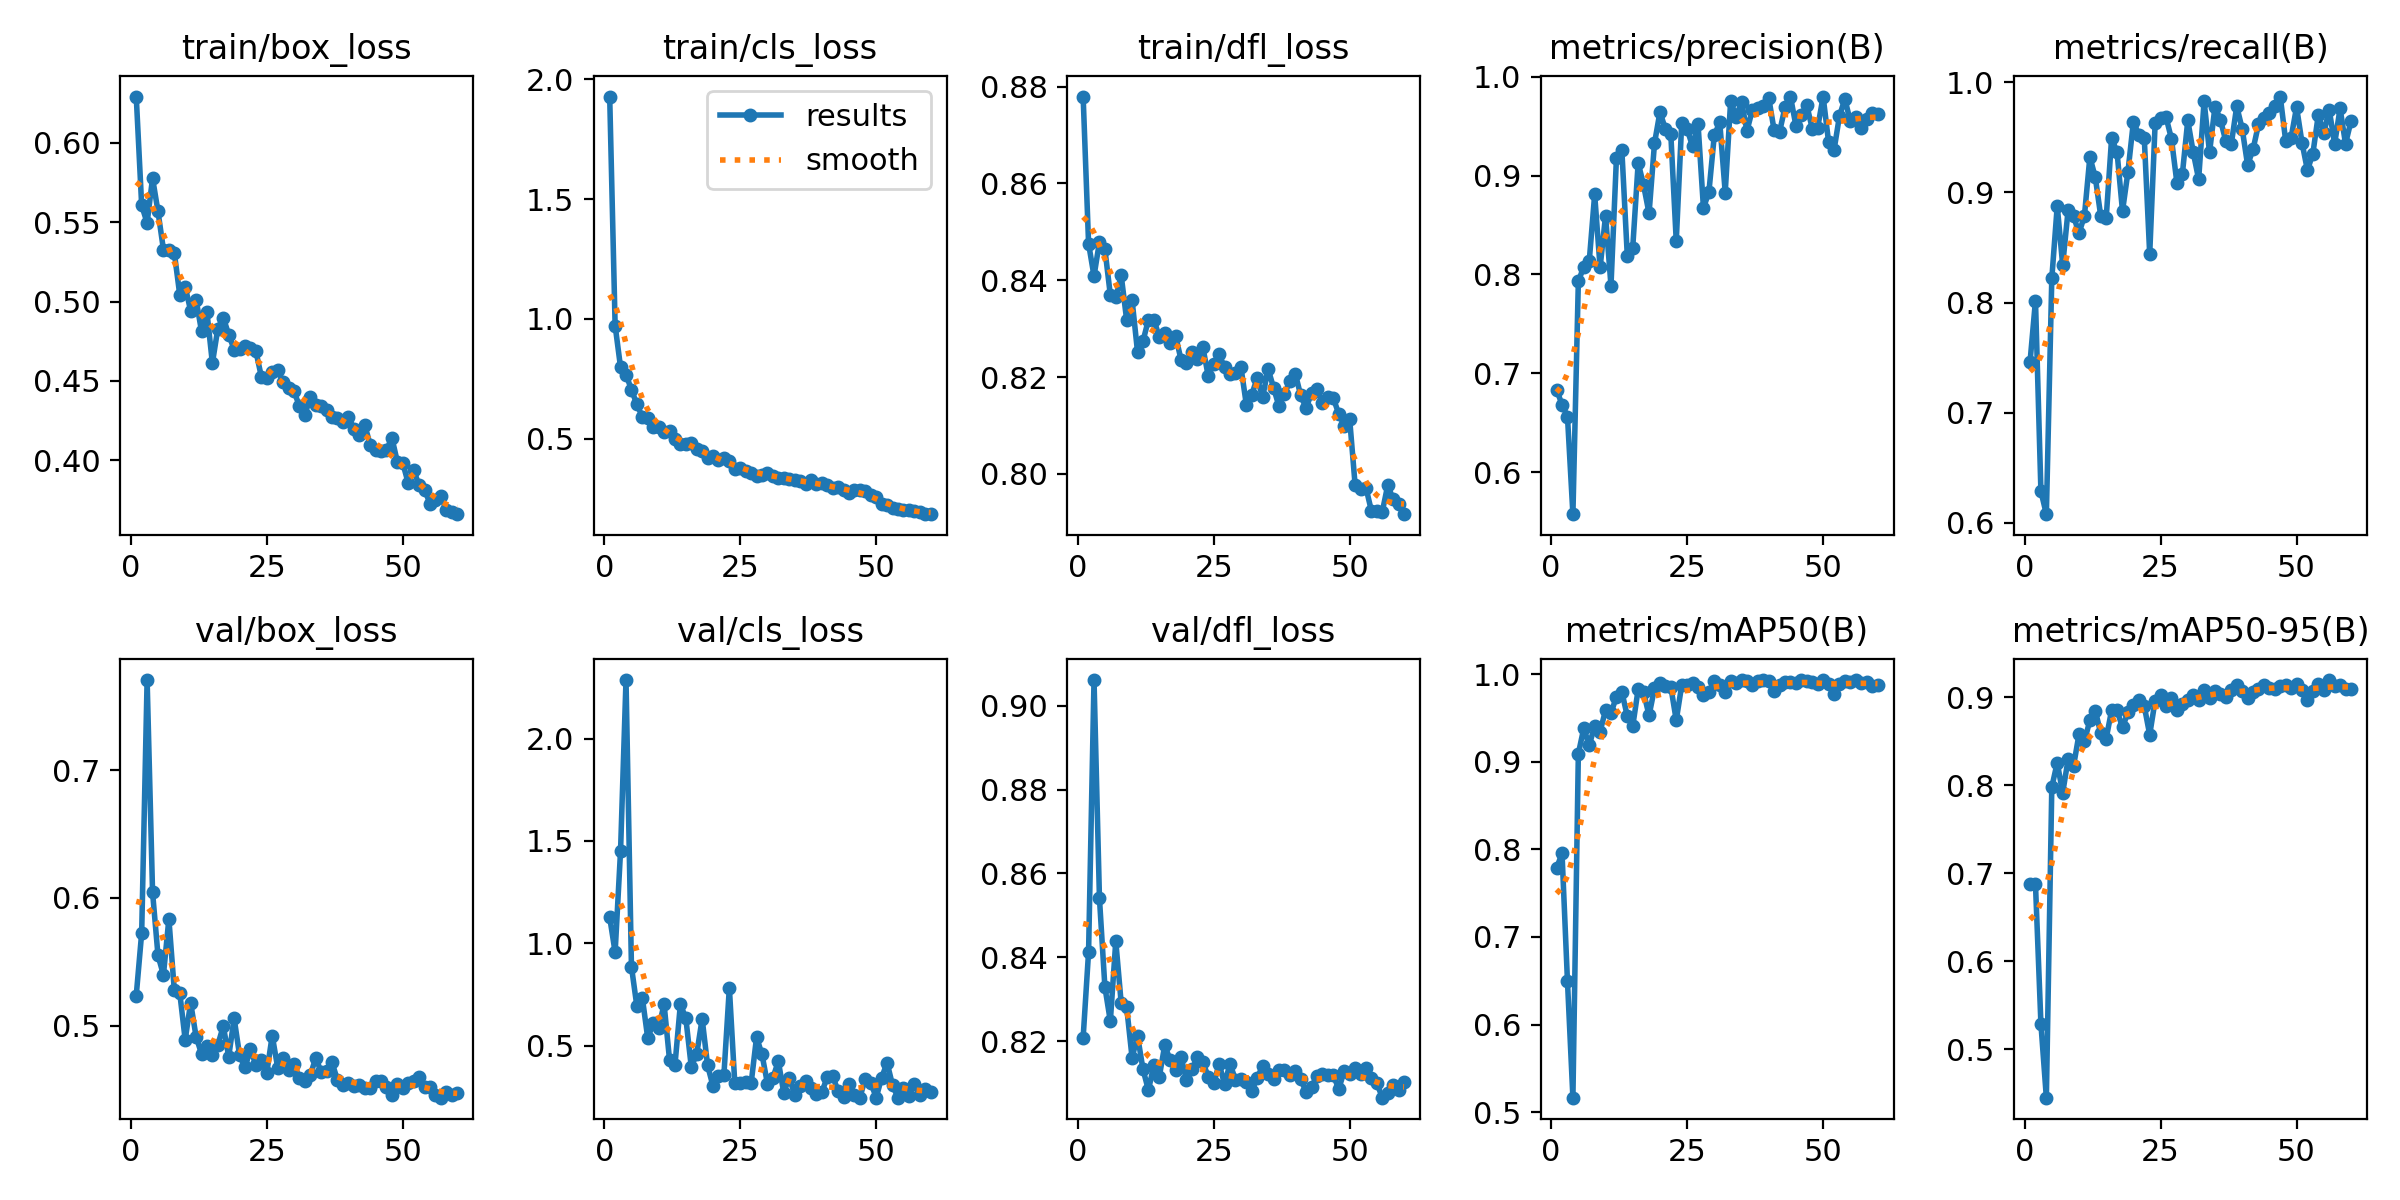

Values plotted in this chart, from the file beside it:
epoch, time, train/box_loss, train/cls_loss, train/dfl_loss, metrics/precision(B), metrics/recall(B), metrics/mAP50(B), metrics/mAP50-95(B), val/box_loss, val/cls_loss, val/dfl_loss, lr/pg0, lr/pg1, lr/pg2
1, 2.854, 0.6292, 1.928, 0.878, 0.6835, 0.7461, 0.7788, 0.6872, 0.5236, 1.128, 0.8208, 0.0004057, 0.0004057, 0.0004057
2, 5.226, 0.5605, 0.9724, 0.8476, 0.6681, 0.8018, 0.7953, 0.6873, 0.5726, 0.9561, 0.8413, 0.0008088, 0.0008088, 0.0008088
3, 7.577, 0.5496, 0.7977, 0.8409, 0.6562, 0.6287, 0.6492, 0.5289, 0.7707, 1.453, 0.9061, 0.001198, 0.001198, 0.001198
4, 9.889, 0.5778, 0.7678, 0.848, 0.5574, 0.6079, 0.5165, 0.445, 0.6045, 2.286, 0.854, 0.001188, 0.001188, 0.001188
5, 12.21, 0.5567, 0.7048, 0.8464, 0.793, 0.8219, 0.9092, 0.7978, 0.555, 0.886, 0.8329, 0.001167, 0.001167, 0.001167
6, 14.53, 0.5327, 0.6434, 0.8369, 0.8077, 0.8877, 0.9384, 0.8257, 0.5398, 0.6922, 0.8248, 0.001147, 0.001147, 0.001147
7, 16.86, 0.5325, 0.592, 0.8366, 0.8132, 0.8339, 0.9188, 0.7911, 0.5836, 0.7344, 0.8438, 0.001126, 0.001126, 0.001126
8, 19.16, 0.5307, 0.5863, 0.841, 0.8809, 0.884, 0.9409, 0.8295, 0.5276, 0.5354, 0.829, 0.001106, 0.001106, 0.001106
9, 21.49, 0.5042, 0.5472, 0.8318, 0.807, 0.8786, 0.9346, 0.8218, 0.5257, 0.6117, 0.8281, 0.001085, 0.001085, 0.001085
10, 23.79, 0.5092, 0.5501, 0.8359, 0.8594, 0.8629, 0.9588, 0.8578, 0.4889, 0.5847, 0.816, 0.001064, 0.001064, 0.001064
11, 26.14, 0.4943, 0.5297, 0.8252, 0.7885, 0.8788, 0.9556, 0.8499, 0.518, 0.703, 0.8213, 0.001044, 0.001044, 0.001044
12, 28.44, 0.5012, 0.5303, 0.8274, 0.9173, 0.9321, 0.9744, 0.8738, 0.4914, 0.4309, 0.8133, 0.001023, 0.001023, 0.001023
13, 30.78, 0.4813, 0.5001, 0.8318, 0.9256, 0.9136, 0.9798, 0.8847, 0.478, 0.4059, 0.8083, 0.001002, 0.001002, 0.001002
14, 33.1, 0.4932, 0.4784, 0.8319, 0.8187, 0.8785, 0.9521, 0.859, 0.4839, 0.7026, 0.8143, 0.0009819, 0.0009819, 0.0009819
15, 35.43, 0.4611, 0.4794, 0.8283, 0.8272, 0.8766, 0.9407, 0.853, 0.4768, 0.6334, 0.8115, 0.0009612, 0.0009612, 0.0009612
16, 37.73, 0.483, 0.481, 0.8292, 0.9129, 0.9495, 0.983, 0.8854, 0.4849, 0.3963, 0.819, 0.0009406, 0.0009406, 0.0009406
17, 40.07, 0.4899, 0.4572, 0.827, 0.8902, 0.9362, 0.9792, 0.8849, 0.4997, 0.4594, 0.8155, 0.00092, 0.00092, 0.00092
18, 42.37, 0.4791, 0.4498, 0.8285, 0.8617, 0.883, 0.953, 0.8656, 0.4758, 0.6311, 0.813, 0.0008994, 0.0008994, 0.0008994
19, 44.68, 0.4698, 0.4184, 0.8236, 0.9326, 0.9186, 0.9839, 0.8829, 0.5057, 0.4034, 0.8162, 0.0008787, 0.0008787, 0.0008787
20, 46.98, 0.4701, 0.427, 0.8229, 0.9642, 0.964, 0.9896, 0.8907, 0.4768, 0.3016, 0.8108, 0.0008581, 0.0008581, 0.0008581
21, 49.31, 0.4718, 0.4111, 0.8253, 0.9473, 0.9525, 0.9864, 0.8965, 0.4673, 0.3519, 0.8132, 0.0008375, 0.0008375, 0.0008375
22, 51.64, 0.471, 0.4203, 0.8237, 0.9418, 0.9496, 0.9857, 0.8899, 0.4815, 0.3582, 0.8161, 0.0008169, 0.0008169, 0.0008169
23, 53.95, 0.4687, 0.4089, 0.8262, 0.8337, 0.8438, 0.9474, 0.8574, 0.4692, 0.7833, 0.815, 0.0007962, 0.0007962, 0.0007962
24, 56.25, 0.4526, 0.3757, 0.8202, 0.953, 0.9628, 0.9873, 0.8962, 0.4734, 0.3155, 0.8115, 0.0007756, 0.0007756, 0.0007756
25, 58.57, 0.4519, 0.3794, 0.8228, 0.9469, 0.9672, 0.9876, 0.903, 0.4632, 0.3171, 0.8099, 0.000755, 0.000755, 0.000755
26, 60.91, 0.4554, 0.366, 0.8247, 0.9296, 0.9683, 0.9898, 0.8901, 0.4923, 0.3239, 0.8145, 0.0007344, 0.0007344, 0.0007344
27, 63.22, 0.4571, 0.3584, 0.822, 0.9526, 0.9486, 0.9849, 0.8989, 0.4672, 0.3152, 0.8097, 0.0007137, 0.0007137, 0.0007137
28, 65.54, 0.4492, 0.3462, 0.8206, 0.8673, 0.9087, 0.9759, 0.885, 0.475, 0.5411, 0.8146, 0.0006931, 0.0006931, 0.0006931
29, 67.85, 0.4457, 0.3489, 0.8208, 0.8832, 0.9164, 0.9798, 0.8919, 0.4656, 0.4573, 0.8108, 0.0006725, 0.0006725, 0.0006725
30, 70.14, 0.4435, 0.3586, 0.8222, 0.941, 0.9654, 0.992, 0.8969, 0.4702, 0.315, 0.8109, 0.0006519, 0.0006519, 0.0006519
31, 72.46, 0.434, 0.3441, 0.8143, 0.9538, 0.9364, 0.9875, 0.9021, 0.4589, 0.341, 0.8102, 0.0006312, 0.0006312, 0.0006312
32, 74.76, 0.4284, 0.3357, 0.8164, 0.8829, 0.9119, 0.9797, 0.8968, 0.4564, 0.4244, 0.8082, 0.0006106, 0.0006106, 0.0006106
33, 77.06, 0.4397, 0.3366, 0.8198, 0.9754, 0.9828, 0.9923, 0.9086, 0.4613, 0.2702, 0.8112, 0.00059, 0.00059, 0.00059
34, 79.39, 0.4349, 0.3336, 0.8158, 0.9597, 0.9362, 0.9898, 0.8991, 0.4745, 0.3443, 0.814, 0.0005694, 0.0005694, 0.0005694
35, 81.69, 0.4339, 0.3265, 0.8217, 0.9743, 0.9778, 0.9933, 0.9074, 0.464, 0.2602, 0.8123, 0.0005487, 0.0005487, 0.0005487
36, 84, 0.4319, 0.3222, 0.8178, 0.9454, 0.966, 0.9917, 0.9039, 0.4641, 0.302, 0.8111, 0.0005281, 0.0005281, 0.0005281
37, 86.31, 0.4269, 0.3098, 0.814, 0.9666, 0.9463, 0.9873, 0.8998, 0.4712, 0.3283, 0.8131, 0.0005075, 0.0005075, 0.0005075
38, 88.61, 0.4267, 0.3294, 0.8165, 0.9686, 0.9438, 0.9919, 0.9086, 0.4572, 0.2954, 0.8131, 0.0004869, 0.0004869, 0.0004869
39, 90.93, 0.4239, 0.3114, 0.8192, 0.9699, 0.9781, 0.9934, 0.9135, 0.4539, 0.2637, 0.812, 0.0004662, 0.0004662, 0.0004662
40, 93.26, 0.4274, 0.3152, 0.8207, 0.9788, 0.9578, 0.9919, 0.9072, 0.4553, 0.2717, 0.8129, 0.0004456, 0.0004456, 0.0004456
41, 95.57, 0.4199, 0.308, 0.8162, 0.9456, 0.9248, 0.9814, 0.8985, 0.4526, 0.3473, 0.811, 0.000425, 0.000425, 0.000425
42, 97.87, 0.4161, 0.296, 0.8136, 0.9443, 0.9391, 0.9873, 0.9057, 0.4534, 0.3504, 0.8078, 0.0004044, 0.0004044, 0.0004044
43, 100.2, 0.4224, 0.297, 0.8168, 0.9692, 0.9616, 0.9907, 0.9096, 0.4513, 0.2778, 0.8091, 0.0003837, 0.0003837, 0.0003837
44, 102.5, 0.4098, 0.2854, 0.8175, 0.9798, 0.9674, 0.9915, 0.9139, 0.4508, 0.2491, 0.8117, 0.0003631, 0.0003631, 0.0003631
45, 104.8, 0.4062, 0.2729, 0.8147, 0.9505, 0.9719, 0.9897, 0.9106, 0.4569, 0.3106, 0.8121, 0.0003425, 0.0003425, 0.0003425
46, 107.1, 0.4057, 0.2876, 0.8159, 0.9615, 0.9787, 0.9934, 0.9091, 0.4567, 0.257, 0.8119, 0.0003219, 0.0003219, 0.0003219
47, 109.4, 0.4063, 0.2867, 0.8156, 0.9711, 0.987, 0.9927, 0.913, 0.4521, 0.2465, 0.8118, 0.0003012, 0.0003012, 0.0003012
48, 111.7, 0.4142, 0.282, 0.8124, 0.9476, 0.9468, 0.9916, 0.9137, 0.4461, 0.3394, 0.8086, 0.0002806, 0.0002806, 0.0002806
49, 114.1, 0.3989, 0.2665, 0.8099, 0.9485, 0.9497, 0.9888, 0.9102, 0.4547, 0.3189, 0.8128, 0.00026, 0.00026, 0.00026
50, 116.4, 0.3982, 0.257, 0.8113, 0.98, 0.9774, 0.9931, 0.9149, 0.4512, 0.2466, 0.8121, 0.0002394, 0.0002394, 0.0002394
51, 119.1, 0.3856, 0.2277, 0.7978, 0.9344, 0.9451, 0.9893, 0.9081, 0.4547, 0.3435, 0.8137, 0.0002188, 0.0002188, 0.0002188
52, 121.4, 0.3937, 0.223, 0.7969, 0.9255, 0.9201, 0.977, 0.8967, 0.4569, 0.4162, 0.8123, 0.0001981, 0.0001981, 0.0001981
53, 123.7, 0.3842, 0.2126, 0.7971, 0.9601, 0.9353, 0.989, 0.9074, 0.46, 0.3072, 0.8136, 0.0001775, 0.0001775, 0.0001775
54, 126, 0.3815, 0.2059, 0.7923, 0.9776, 0.9704, 0.9923, 0.9151, 0.4517, 0.2458, 0.8111, 0.0001569, 0.0001569, 0.0001569
55, 128.3, 0.3727, 0.2014, 0.7923, 0.9548, 0.9535, 0.9906, 0.9086, 0.4518, 0.2907, 0.81, 0.0001363, 0.0001363, 0.0001363
56, 130.6, 0.3749, 0.2022, 0.7922, 0.9592, 0.9751, 0.9933, 0.9195, 0.4453, 0.2519, 0.8065, 0.0001156, 0.0001156, 0.0001156
57, 132.9, 0.3775, 0.1969, 0.7977, 0.9482, 0.9441, 0.99, 0.9127, 0.4436, 0.3151, 0.8075, 9.5e-05, 9.5e-05, 9.5e-05
58, 135.2, 0.3685, 0.1934, 0.7948, 0.9577, 0.9762, 0.9914, 0.9134, 0.4483, 0.2577, 0.8096, 7.4375e-05, 7.4375e-05, 7.4375e-05
59, 137.6, 0.367, 0.1865, 0.7938, 0.9631, 0.9441, 0.9865, 0.9093, 0.4457, 0.2871, 0.8085, 5.375e-05, 5.375e-05, 5.375e-05
60, 139.8, 0.366, 0.1853, 0.7917, 0.9622, 0.9645, 0.9882, 0.9096, 0.4472, 0.2733, 0.8103, 3.3125e-05, 3.3125e-05, 3.3125e-05
